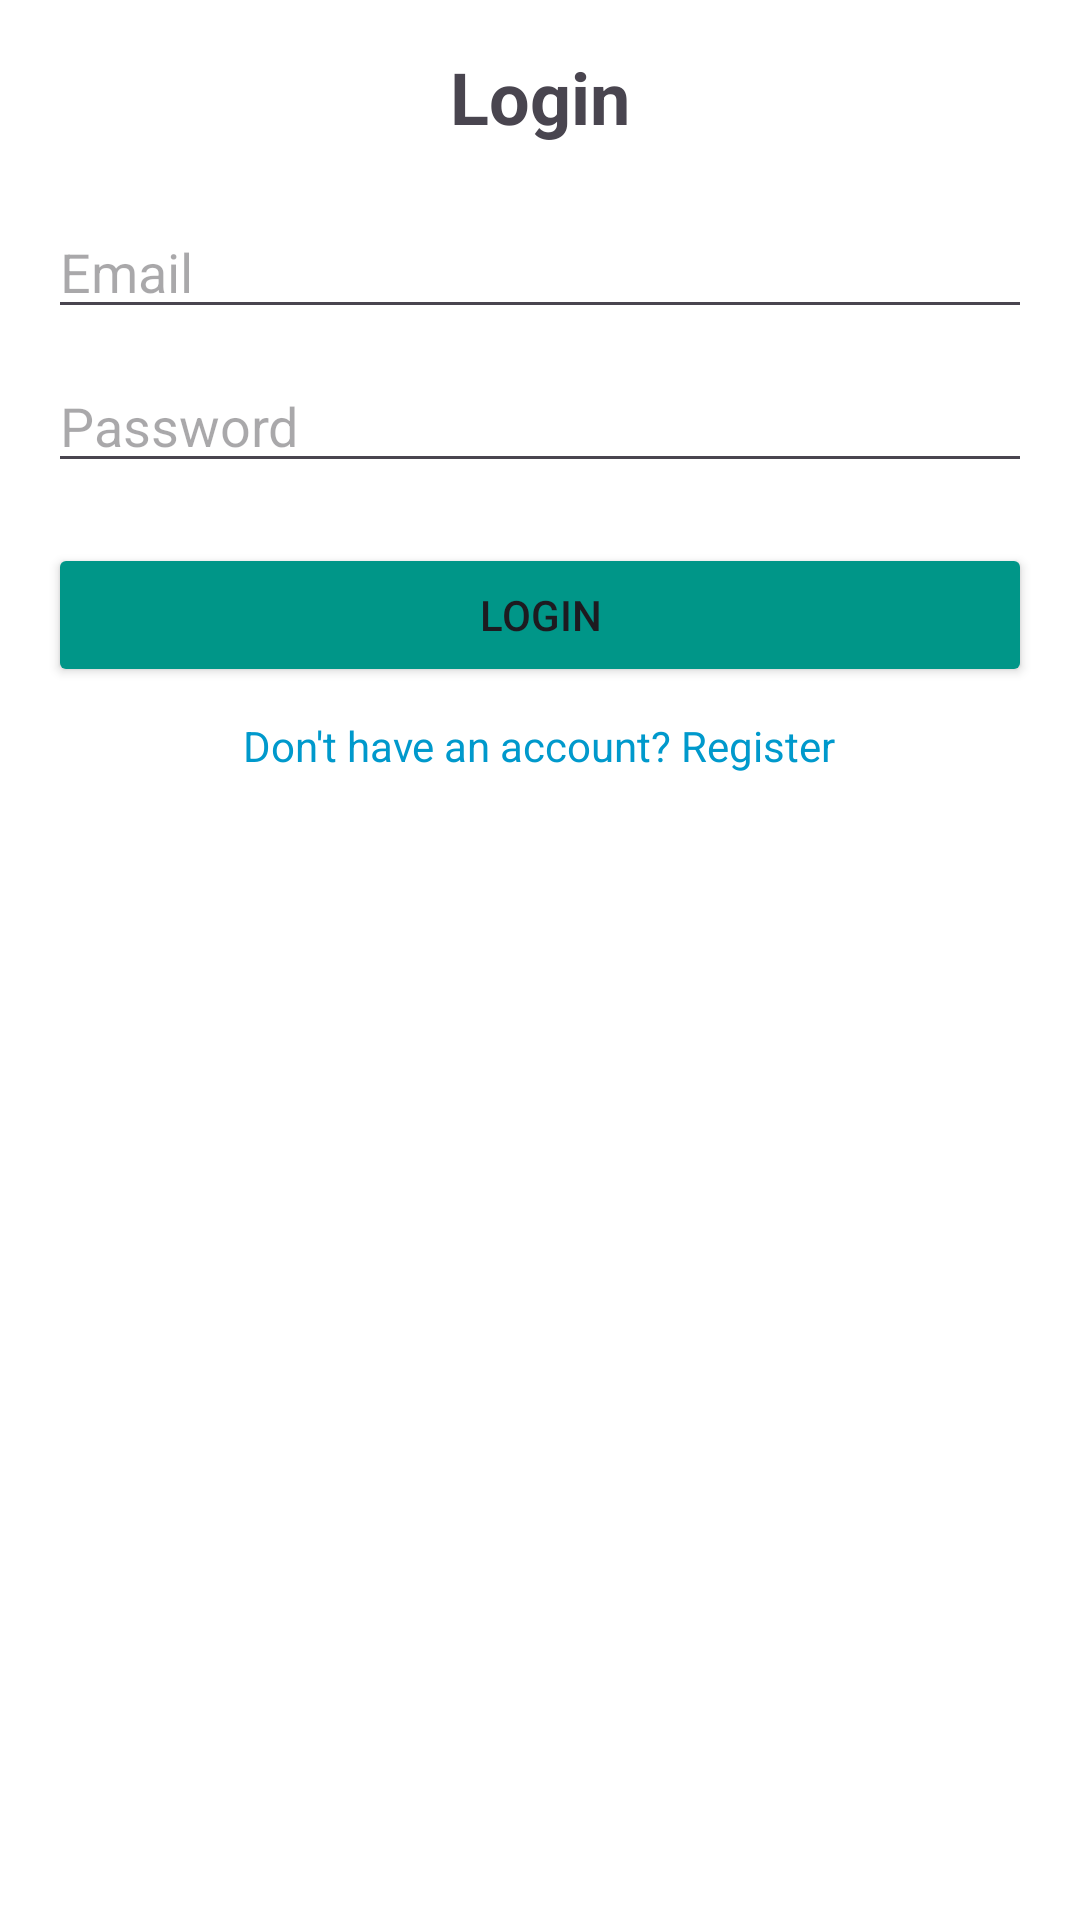

Here is an Android app screen rendered from its layout file. Give the layout XML and the strings, colors and styles it references.
<!-- AndroidManifest.xml: application theme Theme.DiaryNotes -->
<!-- res/layout/activity_login.xml -->
<LinearLayout
    xmlns:android="http://schemas.android.com/apk/res/android"
    android:layout_width="match_parent"
    android:layout_height="match_parent"
    android:orientation="vertical"
    android:padding="16dp"
    android:background="@color/white">

    <TextView
        android:layout_width="wrap_content"
        android:layout_height="wrap_content"
        android:text="Login"
        android:textSize="24sp"
        android:textStyle="bold"
        android:layout_gravity="center"/>

    <EditText
        android:id="@+id/loginEmail"
        android:layout_width="match_parent"
        android:layout_height="wrap_content"
        android:hint="Email"
        android:inputType="textEmailAddress"
        android:layout_marginTop="20dp"/>

    <EditText
        android:id="@+id/loginPassword"
        android:layout_width="match_parent"
        android:layout_height="wrap_content"
        android:hint="Password"
        android:inputType="textPassword"
        android:layout_marginTop="10dp"/>

    <Button
        android:id="@+id/loginButton"
        android:layout_width="match_parent"
        android:layout_height="wrap_content"
        android:text="Login"
        android:layout_marginTop="20dp"
        android:backgroundTint="@color/colorAccent"/>

    <TextView
        android:id="@+id/successMessage"
        android:layout_width="wrap_content"
        android:layout_height="wrap_content"
        android:text=""
        android:textColor="@android:color/holo_green_dark"
        android:visibility="gone"
        android:layout_gravity="center"
        android:layout_marginTop="20dp"/>

    <TextView
        android:id="@+id/registerLink"
        android:layout_width="wrap_content"
        android:layout_height="wrap_content"
        android:text="Don't have an account? Register"
        android:layout_gravity="center"
        android:textColor="@android:color/holo_blue_dark"
        android:layout_marginTop="10dp"/>
</LinearLayout>
<!-- resources referenced by this layout -->
<resources>
  <color name="colorAccent">#009688</color>
  <color name="white">#FFFFFFFF</color>
  <style name="Theme.DiaryNotes" parent="Base.Theme.DiaryNotes" />
  <style name="Base.Theme.DiaryNotes" parent="Theme.Material3.DayNight.NoActionBar">
          
          
      </style>
</resources>
